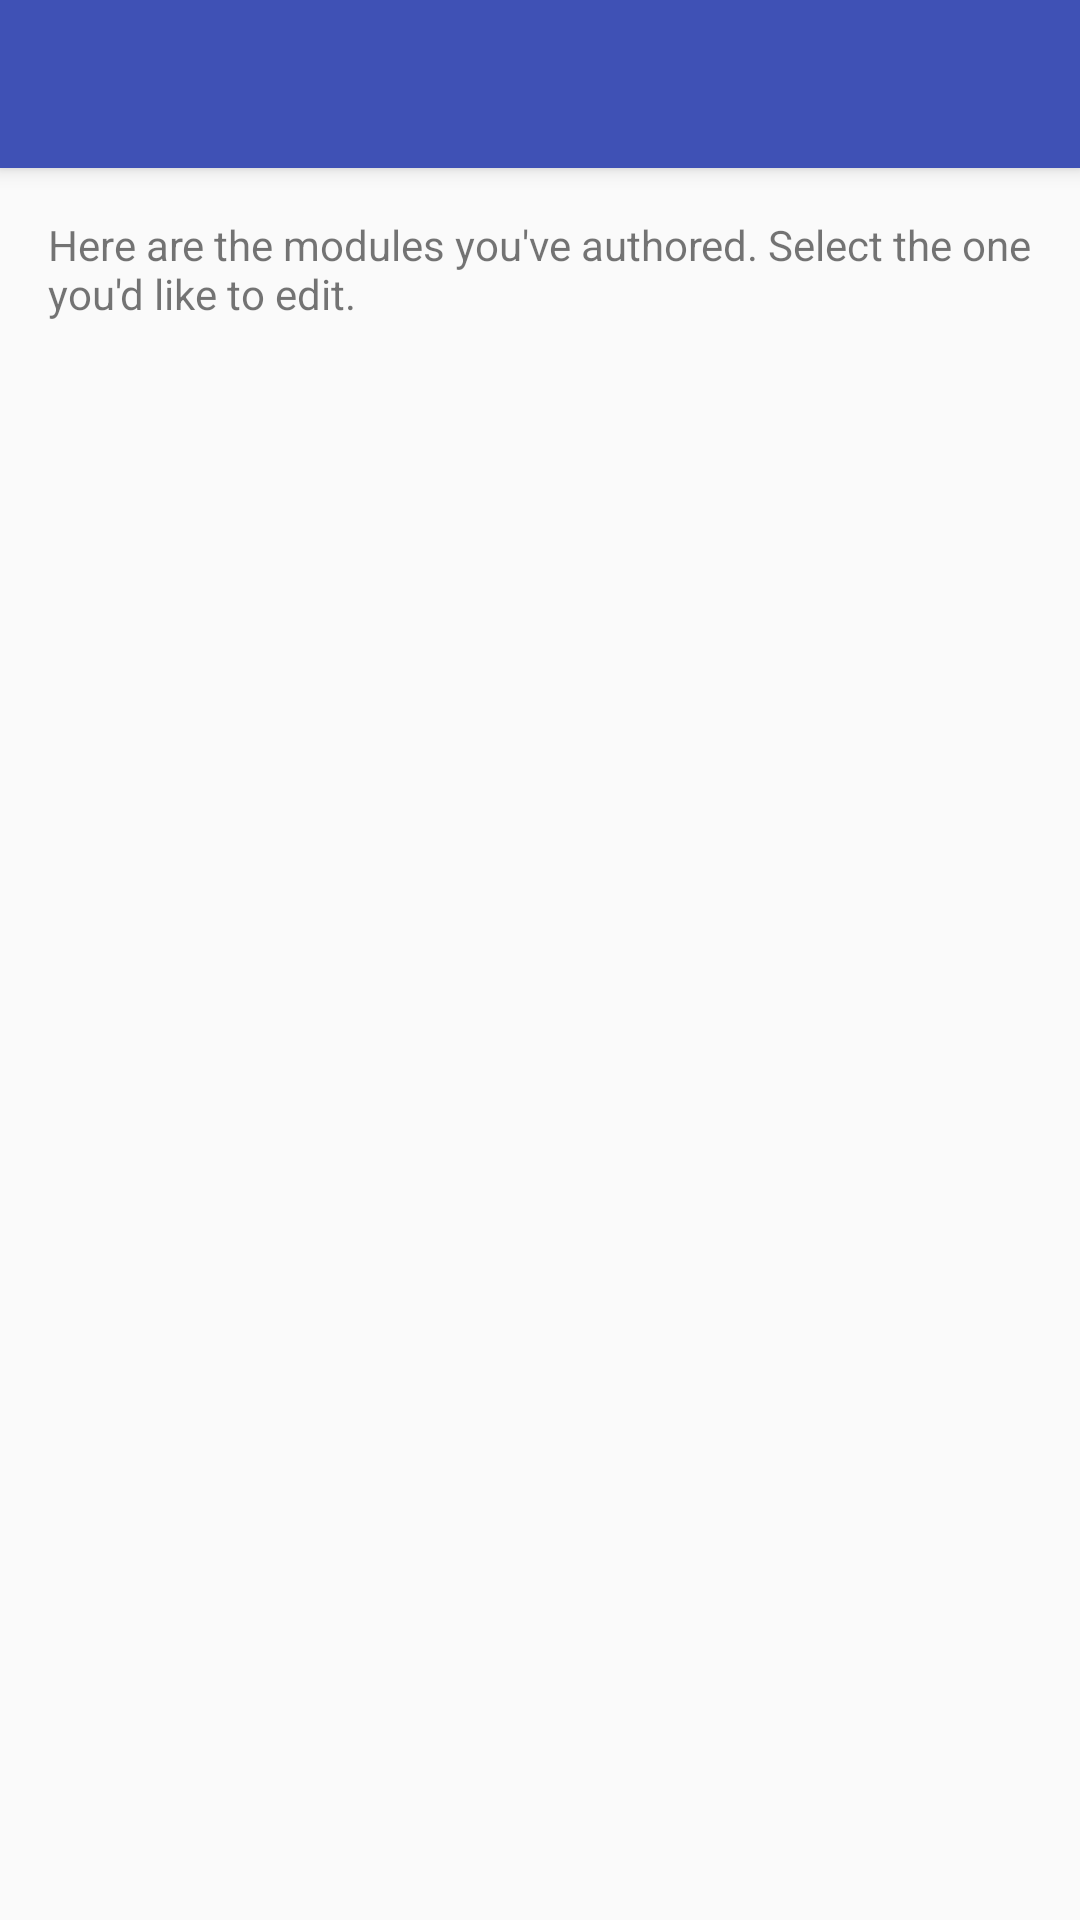

Write the Android layout XML for this screen, with the resource values it uses.
<!-- AndroidManifest.xml: application theme AppTheme -->
<!-- res/layout/activity_edit_modules.xml -->
<?xml version="1.0" encoding="utf-8"?>
<android.support.design.widget.CoordinatorLayout xmlns:android="http://schemas.android.com/apk/res/android"
    xmlns:app="http://schemas.android.com/apk/res-auto"
    xmlns:tools="http://schemas.android.com/tools"
    android:layout_width="match_parent"
    android:layout_height="match_parent"
    android:fitsSystemWindows="true"
    tools:context="example.tutorme.EditModules">

    <android.support.design.widget.AppBarLayout
        android:layout_width="match_parent"
        android:layout_height="wrap_content"
        android:theme="@style/AppTheme.AppBarOverlay">

        <android.support.v7.widget.Toolbar
            android:id="@+id/toolbar"
            android:layout_width="match_parent"
            android:layout_height="?attr/actionBarSize"
            android:background="?attr/colorPrimary"
            app:popupTheme="@style/AppTheme.PopupOverlay" />

    </android.support.design.widget.AppBarLayout>

    <include layout="@layout/content_edit_modules" />


</android.support.design.widget.CoordinatorLayout>
<!-- res/layout/content_edit_modules.xml (included above) -->
<?xml version="1.0" encoding="utf-8"?>
<RelativeLayout xmlns:android="http://schemas.android.com/apk/res/android"
    xmlns:app="http://schemas.android.com/apk/res-auto"
    xmlns:tools="http://schemas.android.com/tools"
    android:layout_width="match_parent"
    android:layout_height="match_parent"
    app:layout_behavior="@string/appbar_scrolling_view_behavior"
    tools:context="example.tutorme.EditModules"
    tools:showIn="@layout/activity_edit_modules">

    <LinearLayout
        android:layout_width="match_parent"
        android:layout_height="wrap_content"
        android:orientation="vertical"
        android:id="@+id/edit_module_ll"
        android:padding="@dimen/activity_horizontal_margin">

        <TextView
            android:layout_width="match_parent"
            android:layout_height="wrap_content"
            android:text="@string/edit_modules_top_hint"
            android:id="@+id/edit_modules_top_hint_textview"/>

        <ListView
            android:layout_width="match_parent"
            android:layout_height="match_parent"
            android:id="@+id/edit_module_listview">

        </ListView>
    </LinearLayout>
</RelativeLayout>
<!-- resources referenced by this layout -->
<resources>
  <dimen name="activity_horizontal_margin">16dp</dimen>
  <string name="edit_modules_top_hint">Here are the modules you\'ve authored. Select the one you\'d like to edit.</string>
  <style name="AppTheme.AppBarOverlay" parent="ThemeOverlay.AppCompat.Dark.ActionBar" />
  <style name="AppTheme.PopupOverlay" parent="ThemeOverlay.AppCompat.Light" />
  <style name="AppTheme" parent="Theme.AppCompat.Light.NoActionBar">
          
          <item name="colorPrimary">@color/colorPrimary</item>
          <item name="colorPrimaryDark">@color/colorPrimaryDark</item>
          <item name="colorAccent">@color/colorAccent</item>
      </style>
  <color name="colorPrimary">#3f51b5</color>
  <color name="colorPrimaryDark">#303F9F</color>
  <color name="colorAccent">#FF4081</color>
</resources>
